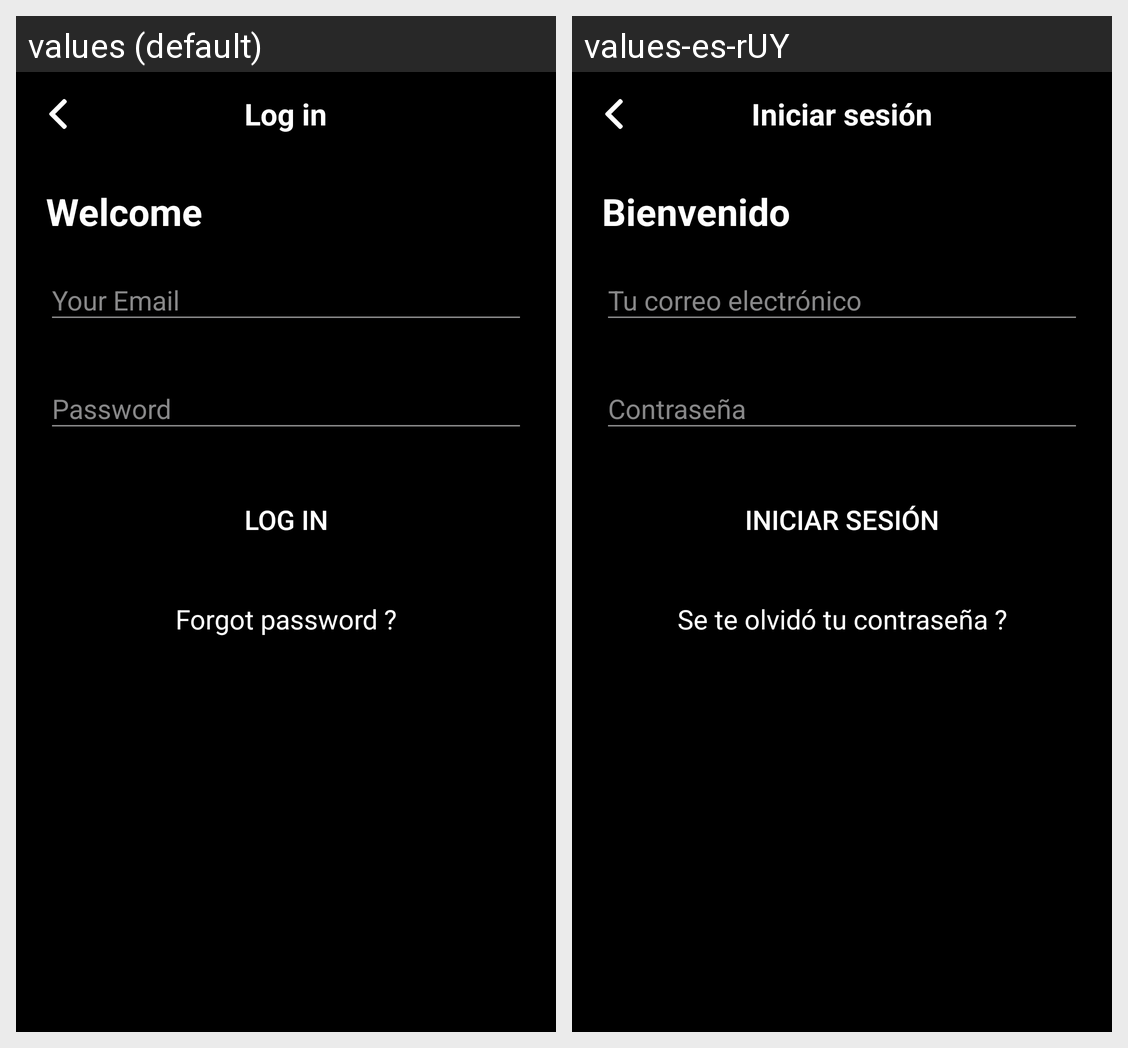

This grid shows one Android layout under two languages. Give, for every string resource on the screen, its name, the default text and each shown locale's text.
Android screen res/layout/activity_login.xml rendered under 2 locales, left to right: values (default), values-es-rUY. Device: Nexus 5 (rendered at 1080×1920; each locale shown at half size, 540×960, under a caption strip naming it); theme Theme.Hudba.
Strings drawn on this screen, with the default value and each locale's value (text and hints the layout hard-codes, and strings that could not be matched under every locale, appear in the picture but are not listed):

txt_login
  values: Log in
  values-es-rUY: Iniciar sesión

welcome
  values: Welcome
  values-es-rUY: Bienvenido

yourmail
  values: Your Email
  values-es-rUY: Tu correo electrónico

password
  values: Password
  values-es-rUY: Contraseña

forgotpass
  values: Forgot password ?
  values-es-rUY: Se te olvidó tu contraseña ?
